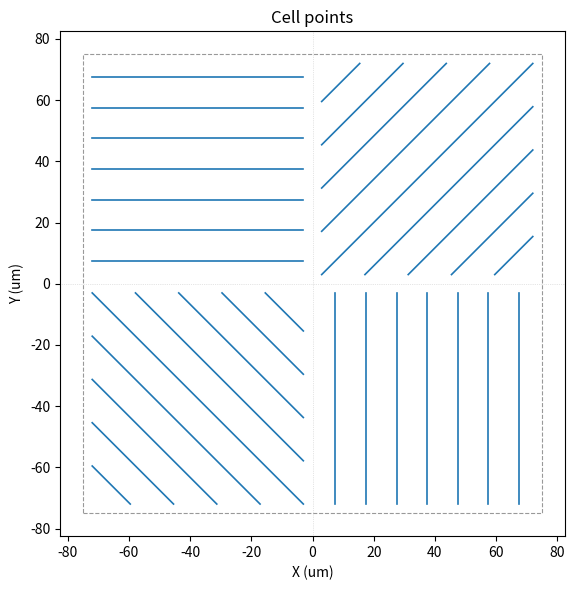

This figure's Python source:


import math

ANGLES = {"TL": 0.0, "TR": 45.0, "BL": 135.0, "BR": 90.0}
min_edge_margin =3.0

def _clip(mx: float, my: float, dx: float, dy: float,
          x0: float, x1: float, y0: float, y1: float) -> tuple[float, float] | None:
    """Clip the infinite line (mx,my)+t*(dx,dy) to a box; return (t_min, t_max) or None."""
    t_min, t_max = -math.inf, math.inf
    for pos, d, lo, hi in ((mx, dx, x0, x1), (my, dy, y0, y1)):
        if d == 0.0:
            if not lo <= pos <= hi:
                return None
        else:
            a, b = (lo - pos) / d, (hi - pos) / d
            t_min, t_max = max(t_min, min(a, b)), min(t_max, max(a, b))
    return (t_min, t_max) if t_min <= t_max else None


def _quadrant(cx: float, cy: float, size: float, spacing: float,
              angle_deg: float, margin: float) -> list[list[tuple[float, float]]]:
    """Parallel lines at `angle_deg` filling one quadrant box (shrunk by `margin`)."""
    a = math.radians(angle_deg)
    ax, ay = math.cos(a), math.sin(a)            # along the line
    px, py = -math.sin(a), math.cos(a)           # perpendicular (stepping)
    x0, x1 = cx - size / 2 + margin, cx + size / 2 - margin
    y0, y1 = cy - size / 2 + margin, cy + size / 2 - margin

    lines = []
    n = max(int(size * math.sqrt(2) / spacing) + 1, 1)
    for i in range(n):
        d = (i - (n - 1) / 2) * spacing
        mx, my = cx + d * px, cy + d * py
        clip = _clip(mx, my, ax, ay, x0, x1, y0, y1)
        if clip is None or clip[1] - clip[0] < 1e-9:
            continue
        t0, t1 = clip
        lines.append([(mx + t0 * ax, my + t0 * ay), (mx + t1 * ax, my + t1 * ay)])
    return lines


def get_cell_points(fov, distance_between_lines=10.0, edge_margin=0.5):
    edge_margin = max(edge_margin , min_edge_margin)
    size, q = fov / 2.0, fov / 4.0
    centers = {"TL": (-q, q), "TR": (q, q), "BL": (-q, -q), "BR": (q, -q)}
    points = []
    for name in ("TL", "TR", "BL", "BR"):
        cx, cy = centers[name]
        points += _quadrant(cx, cy, size, distance_between_lines, ANGLES[name], edge_margin)
    return points

def show(points, fov=None, title="Cell points"):
    """Plot the cell points with matplotlib (one line per segment)."""
    import matplotlib.pyplot as plt
    fig, ax = plt.subplots(figsize=(6, 6))
    for s, e in points:
        ax.plot([s[0], e[0]], [s[1], e[1]], color="tab:blue", lw=1.2)
    if fov is not None:
        h = fov / 2.0
        ax.plot([-h, h, h, -h, -h], [-h, -h, h, h, -h], color="0.6", lw=0.8, ls="--")
        ax.axhline(0, color="0.8", lw=0.5, ls=":"); ax.axvline(0, color="0.8", lw=0.5, ls=":")
    ax.set_aspect("equal")
    ax.set_title(title)
    ax.set_xlabel("X (um)"); ax.set_ylabel("Y (um)")
    plt.tight_layout(); plt.show()


    

if __name__ == "__main__":
    points = get_cell_points(fov=150.0, distance_between_lines=10.0)
    print(f"{len(points)} segments ({2 * len(points)} points)\n")
    for i, (s, e) in enumerate(points):
        print(f"Line {i:3d}:  ({s[0]:7.2f}, {s[1]:7.2f})  ->  ({e[0]:7.2f}, {e[1]:7.2f})")
    show(points, fov=150.0)
